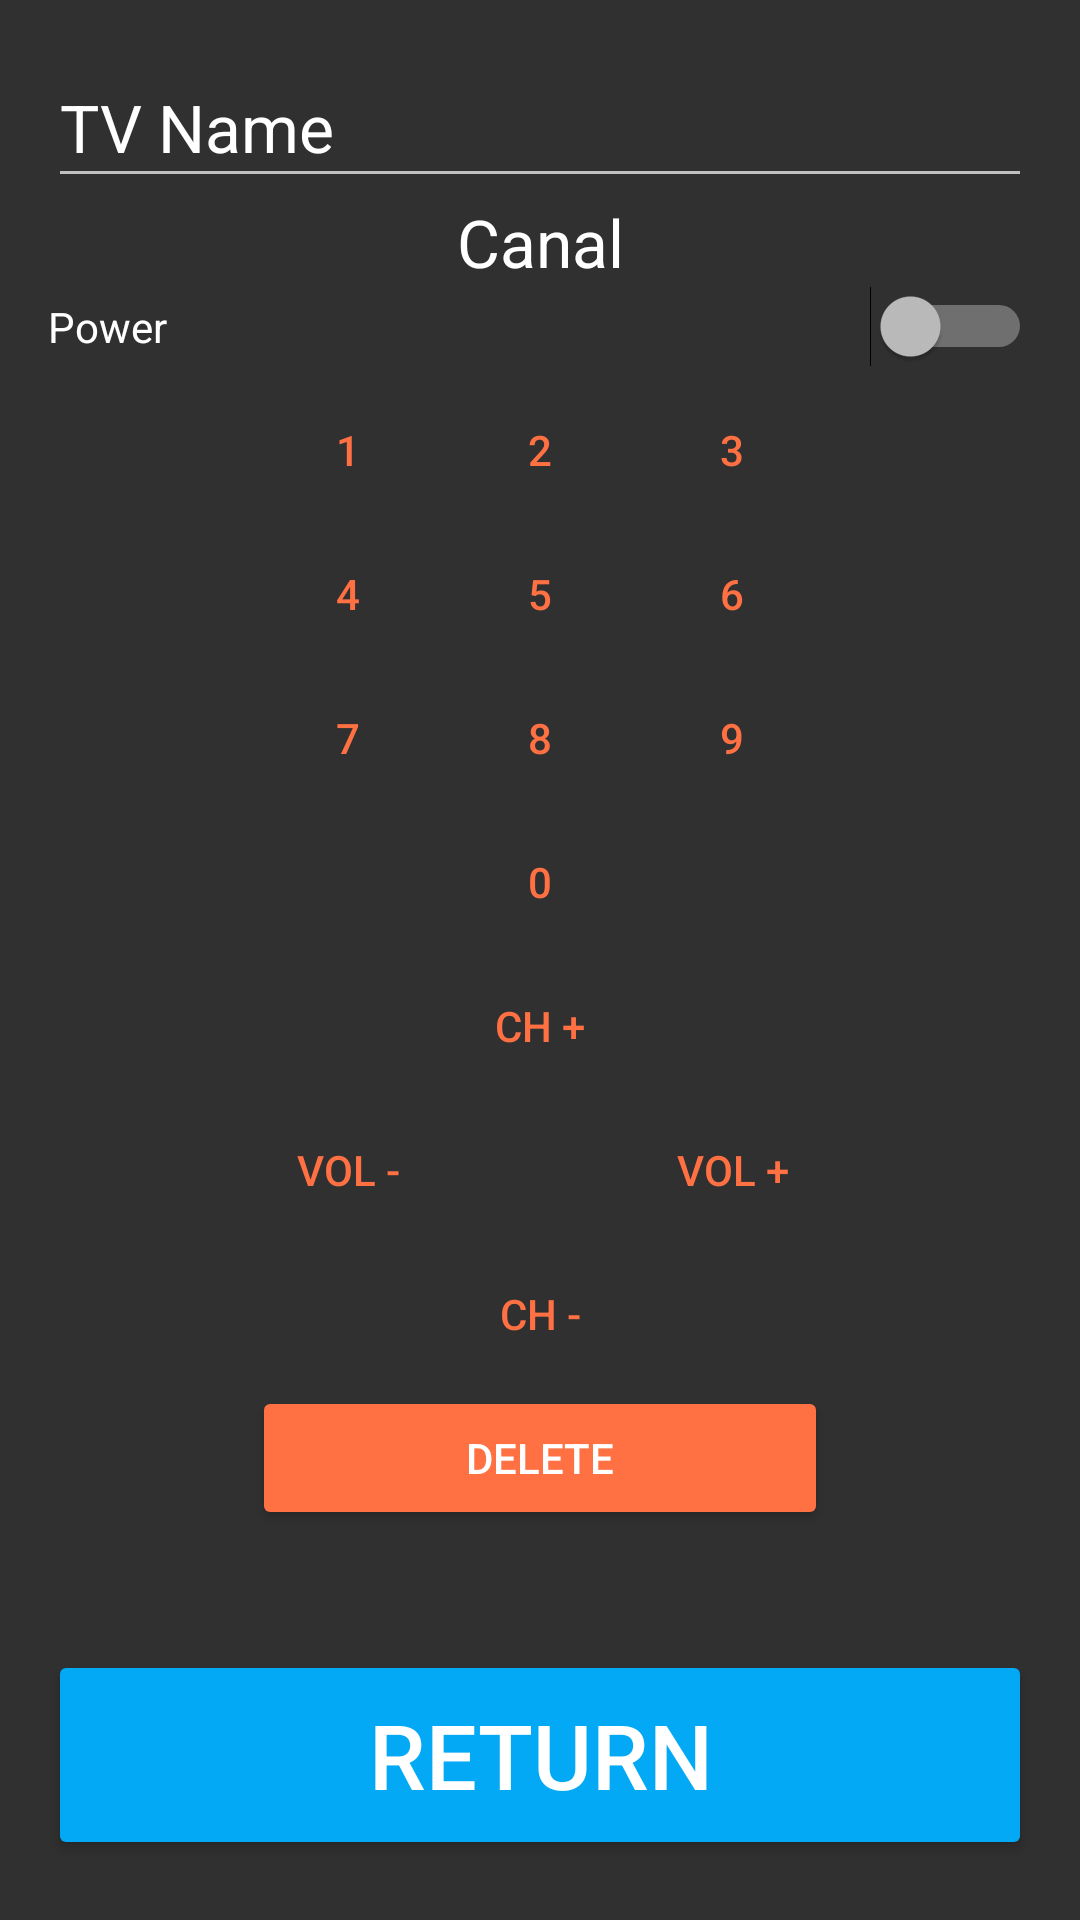

Layout XML and referenced resources for this Android screen:
<!-- AndroidManifest.xml: application theme AppTheme -->
<!-- res/layout/activity_room_config__tv.xml -->
<?xml version="1.0" encoding="utf-8"?>
<RelativeLayout xmlns:android="http://schemas.android.com/apk/res/android"
    xmlns:tools="http://schemas.android.com/tools"
    android:layout_width="match_parent"
    android:layout_height="match_parent"
    android:paddingBottom="@dimen/activity_vertical_margin"
    android:paddingLeft="@dimen/activity_horizontal_margin"
    android:paddingRight="@dimen/activity_horizontal_margin"
    android:paddingTop="@dimen/activity_vertical_margin"
    tools:context="group7.at.ac.univie.cosycon.Roomconfig_TV">

    <EditText
        android:id="@+id/title"
        android:layout_width="match_parent"
        android:layout_height="50dp"
        android:layout_alignParentStart="true"
        android:layout_alignParentTop="true"
        android:singleLine="true"
        android:text="TV Name"
        android:textAppearance="?android:attr/textAppearanceLarge" />

    <TextView
        android:id="@+id/currentcanal"
        android:layout_width="match_parent"
        android:layout_height="wrap_content"
        android:layout_below="@id/title"
        android:gravity="center"
        android:text="Canal"
        android:textAppearance="?android:attr/textAppearanceLarge" />

    <Switch
        android:id="@+id/tv_powerbutton"
        android:layout_width="wrap_content"
        android:layout_height="wrap_content"
        android:layout_alignParentEnd="true"
        android:layout_alignParentStart="true"
        android:layout_below="@+id/currentcanal"
        android:checked="false"
        android:text="Power" />


    <LinearLayout
        android:layout_width="match_parent"
        android:layout_height="match_parent"
        android:layout_below="@id/tv_powerbutton"
        android:gravity="center"
        android:orientation="vertical">

        <TableLayout
            android:id="@+id/tableLayout"
            android:layout_width="wrap_content"
            android:layout_height="wrap_content"
            android:layout_below="@+id/currentcanal"
            android:layout_centerHorizontal="true"
            android:weightSum="3">

            <TableRow
                style="?android:attr/buttonBarStyle"
                android:layout_width="match_parent"
                android:layout_height="match_parent">

                <Button
                    android:id="@+id/button1"
                    style="?android:attr/buttonBarButtonStyle"
                    android:layout_column="1"
                    android:text="1" />

                <Button
                    android:id="@+id/button2"
                    style="?android:attr/buttonBarButtonStyle"
                    android:layout_width="wrap_content"
                    android:layout_height="wrap_content"
                    android:layout_column="4"
                    android:text="2" />

                <Button
                    android:id="@+id/button3"
                    style="?android:attr/buttonBarButtonStyle"
                    android:layout_width="wrap_content"
                    android:layout_height="wrap_content"
                    android:layout_column="7"
                    android:text="3" />
            </TableRow>

            <TableRow
                style="?android:attr/buttonBarStyle"
                android:layout_width="match_parent"
                android:layout_height="match_parent">

                <Button
                    android:id="@+id/button4"
                    style="?android:attr/buttonBarButtonStyle"
                    android:layout_column="1"
                    android:text="4" />

                <Button
                    android:id="@+id/button5"
                    style="?android:attr/buttonBarButtonStyle"
                    android:layout_width="wrap_content"
                    android:layout_height="wrap_content"
                    android:layout_column="4"
                    android:text="5" />

                <Button
                    android:id="@+id/button6"
                    style="?android:attr/buttonBarButtonStyle"
                    android:layout_width="wrap_content"
                    android:layout_height="wrap_content"
                    android:layout_column="7"
                    android:text="6" />
            </TableRow>

            <TableRow
                style="?android:attr/buttonBarStyle"
                android:layout_width="match_parent"
                android:layout_height="match_parent">

                <Button
                    android:id="@+id/button7"
                    style="?android:attr/buttonBarButtonStyle"
                    android:layout_column="1"
                    android:text="7" />

                <Button
                    android:id="@+id/button8"
                    style="?android:attr/buttonBarButtonStyle"
                    android:layout_width="wrap_content"
                    android:layout_height="wrap_content"
                    android:layout_column="4"
                    android:text="8" />

                <Button
                    android:id="@+id/button9"
                    style="?android:attr/buttonBarButtonStyle"
                    android:layout_width="wrap_content"
                    android:layout_height="wrap_content"
                    android:layout_column="7"
                    android:text="9" />
            </TableRow>

            <TableRow
                style="?android:attr/buttonBarStyle"
                android:layout_width="match_parent"
                android:layout_height="match_parent">

                <Button
                    android:id="@+id/button0"
                    style="?android:attr/buttonBarButtonStyle"
                    android:layout_width="wrap_content"
                    android:layout_height="wrap_content"
                    android:layout_column="4"
                    android:text="0" />

            </TableRow>

            <TableRow
                style="?android:attr/buttonBarStyle"
                android:layout_width="match_parent"
                android:layout_height="match_parent">

                <Button
                    android:id="@+id/chplus"
                    style="?android:attr/buttonBarButtonStyle"
                    android:layout_column="4"
                    android:text="CH +" />
            </TableRow>

            <TableRow
                style="?android:attr/buttonBarStyle"
                android:layout_width="match_parent"
                android:layout_height="match_parent">

                <Button
                    android:id="@+id/volminus"
                    style="?android:attr/buttonBarButtonStyle"
                    android:layout_column="1"
                    android:text="VOL -" />

                <Button
                    android:id="@+id/volplus"
                    style="?android:attr/buttonBarButtonStyle"
                    android:layout_column="7"
                    android:text="VOL +" />
            </TableRow>

            <TableRow
                style="?android:attr/buttonBarStyle"
                android:layout_width="match_parent"
                android:layout_height="match_parent">

                <Button
                    android:id="@+id/chminus"
                    style="?android:attr/buttonBarButtonStyle"
                    android:layout_column="4"
                    android:text="CH -" />
            </TableRow>

            <Button
                android:id="@+id/deletebutton"
                android:backgroundTint="@color/colorAccent"
                android:text="Delete" />

        </TableLayout>


        <LinearLayout
            android:layout_width="match_parent"
            android:layout_height="wrap_content"
            android:layout_gravity="bottom"
            android:layout_marginTop="40dp">

            <Button
                android:id="@+id/savebutton"
                android:layout_width="match_parent"
                android:layout_height="70dp"
                android:backgroundTint="@color/colorPrimary"
                android:text="Return"
                android:textSize="30sp" />

        </LinearLayout>

    </LinearLayout>

</RelativeLayout>
<!-- resources referenced by this layout -->
<resources>
  <color name="colorAccent">#FF7043</color>
  <color name="colorPrimary">#03A9F4</color>
  <dimen name="activity_horizontal_margin">16dp</dimen>
  <dimen name="activity_vertical_margin">16dp</dimen>
  <style name="AppTheme" parent="Theme.AppCompat.NoActionBar">
          
          <item name="colorPrimary">@color/colorPrimary</item>
          <item name="colorPrimaryDark">@color/colorPrimaryDark</item>
          <item name="colorAccent">@color/colorAccent</item>
      </style>
  <color name="colorPrimaryDark">#0277BD</color>
</resources>
